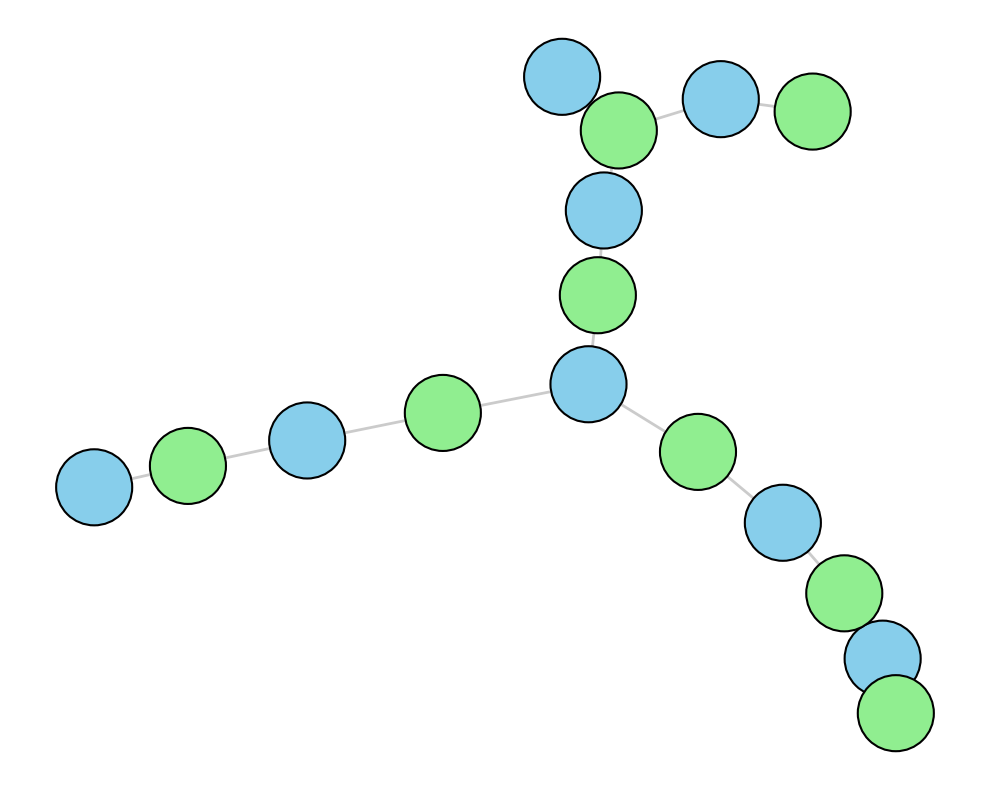

Write the Python code that produced this figure.
import matplotlib.pyplot as plt
import networkx as nx

# Original nodes with additional elements
nodes = [
    'Dragon', 'Phoenix', 'Unicorn', 'Griffin', 'Mermaid',
    'Sword of Light', 'Phoenix Feather', 'Unicorn Horn',
    'Griffin Claw', 'Mermaid Scale',
    'Fairy', 'Pegasus', 'Troll',
    'Magic Wand', 'Pegasus Feather', 'Troll Stone'
]

# Original edges with additional relationships
edges = [
    ('Dragon', 'Sword of Light'),
    ('Dragon', 'Griffin Claw'),
    ('Phoenix', 'Phoenix Feather'),
    ('Phoenix', 'Sword of Light'),
    ('Unicorn', 'Unicorn Horn'),
    ('Griffin', 'Griffin Claw'),
    ('Mermaid', 'Mermaid Scale'),
    ('Mermaid', 'Unicorn Horn'),
    ('Phoenix', 'Mermaid Scale'),
    # New connections
    ('Fairy', 'Magic Wand'),
    ('Fairy', 'Phoenix Feather'),
    ('Pegasus', 'Pegasus Feather'),
    ('Pegasus', 'Magic Wand'),
    ('Troll', 'Troll Stone'),
    ('Troll', 'Griffin Claw')
]

G = nx.Graph()
G.add_nodes_from(nodes)
G.add_edges_from(edges)

node_colors = ['skyblue' if ' ' not in node else 'lightgreen' for node in nodes]
pos = nx.spring_layout(G, seed=42)

plt.figure(figsize=(10, 8))
nx.draw_networkx_nodes(G, pos, node_size=3000, node_color=node_colors, edgecolors='black', linewidths=1.5)
nx.draw_networkx_edges(G, pos, width=2, alpha=0.6, edge_color='darkgrey')

plt.axis('off')
plt.tight_layout()
plt.show()
